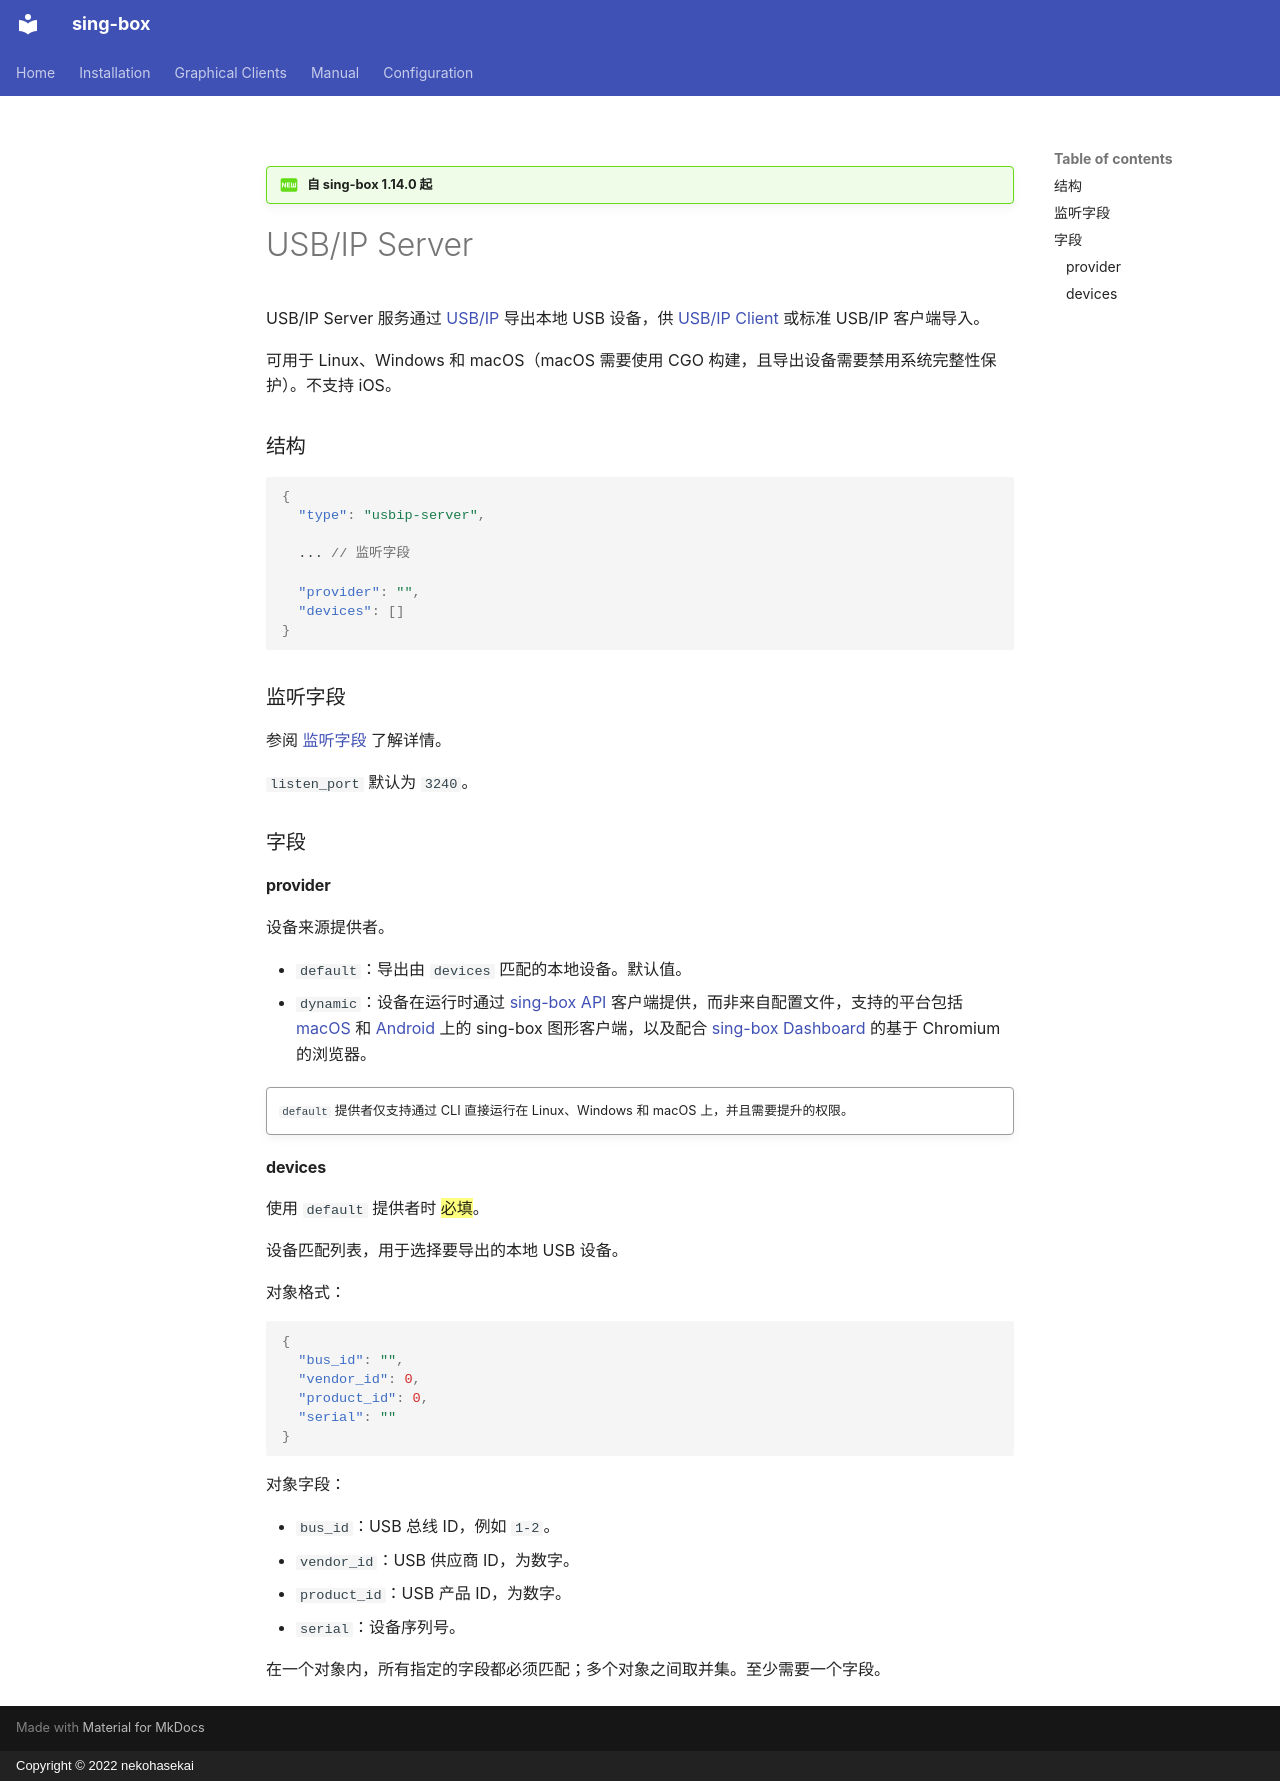

repository: SagerNet/sing-box · page: configuration/service/usbip-server.zh/index.html · generator: mkdocs · copyright: Copyright © 2022 nekohasekai

---
icon: material/new-box
---

!!! question "自 sing-box 1.14.0 起"

# USB/IP Server

USB/IP Server 服务通过 [USB/IP](https://usbip.sourceforge.net/) 导出本地 USB 设备，供 [USB/IP Client](/zh/configuration/service/usbip-client/) 或标准 USB/IP 客户端导入。

可用于 Linux、Windows 和 macOS（macOS 需要使用 CGO 构建，且导出设备需要禁用系统完整性保护）。不支持 iOS。

### 结构

```json
{
  "type": "usbip-server",

  ... // 监听字段

  "provider": "",
  "devices": []
}
```

### 监听字段

参阅 [监听字段](/zh/configuration/shared/listen/) 了解详情。

`listen_port` 默认为 `3240`。

### 字段

#### provider

设备来源提供者。

- `default`：导出由 `devices` 匹配的本地设备。默认值。
- `dynamic`：设备在运行时通过 [sing-box API](/zh/configuration/service/api/) 客户端提供，而非来自配置文件，支持的平台包括 [macOS](/zh/clients/apple/) 和 [Android](/zh/clients/android/) 上的 sing-box 图形客户端，以及配合 [sing-box Dashboard](https://github.com/SagerNet/sing-box-dashboard) 的基于 Chromium 的浏览器。

!!! quote ""

    `default` 提供者仅支持通过 CLI 直接运行在 Linux、Windows 和 macOS 上，并且需要提升的权限。

#### devices

使用 `default` 提供者时 ==必填==。

设备匹配列表，用于选择要导出的本地 USB 设备。

对象格式：

```json
{
  "bus_id": "",
  "vendor_id": 0,
  "product_id": 0,
  "serial": ""
}
```

对象字段：

- `bus_id`：USB 总线 ID，例如 `1-2`。
- `vendor_id`：USB 供应商 ID，为数字。
- `product_id`：USB 产品 ID，为数字。
- `serial`：设备序列号。

在一个对象内，所有指定的字段都必须匹配；多个对象之间取并集。至少需要一个字段。
